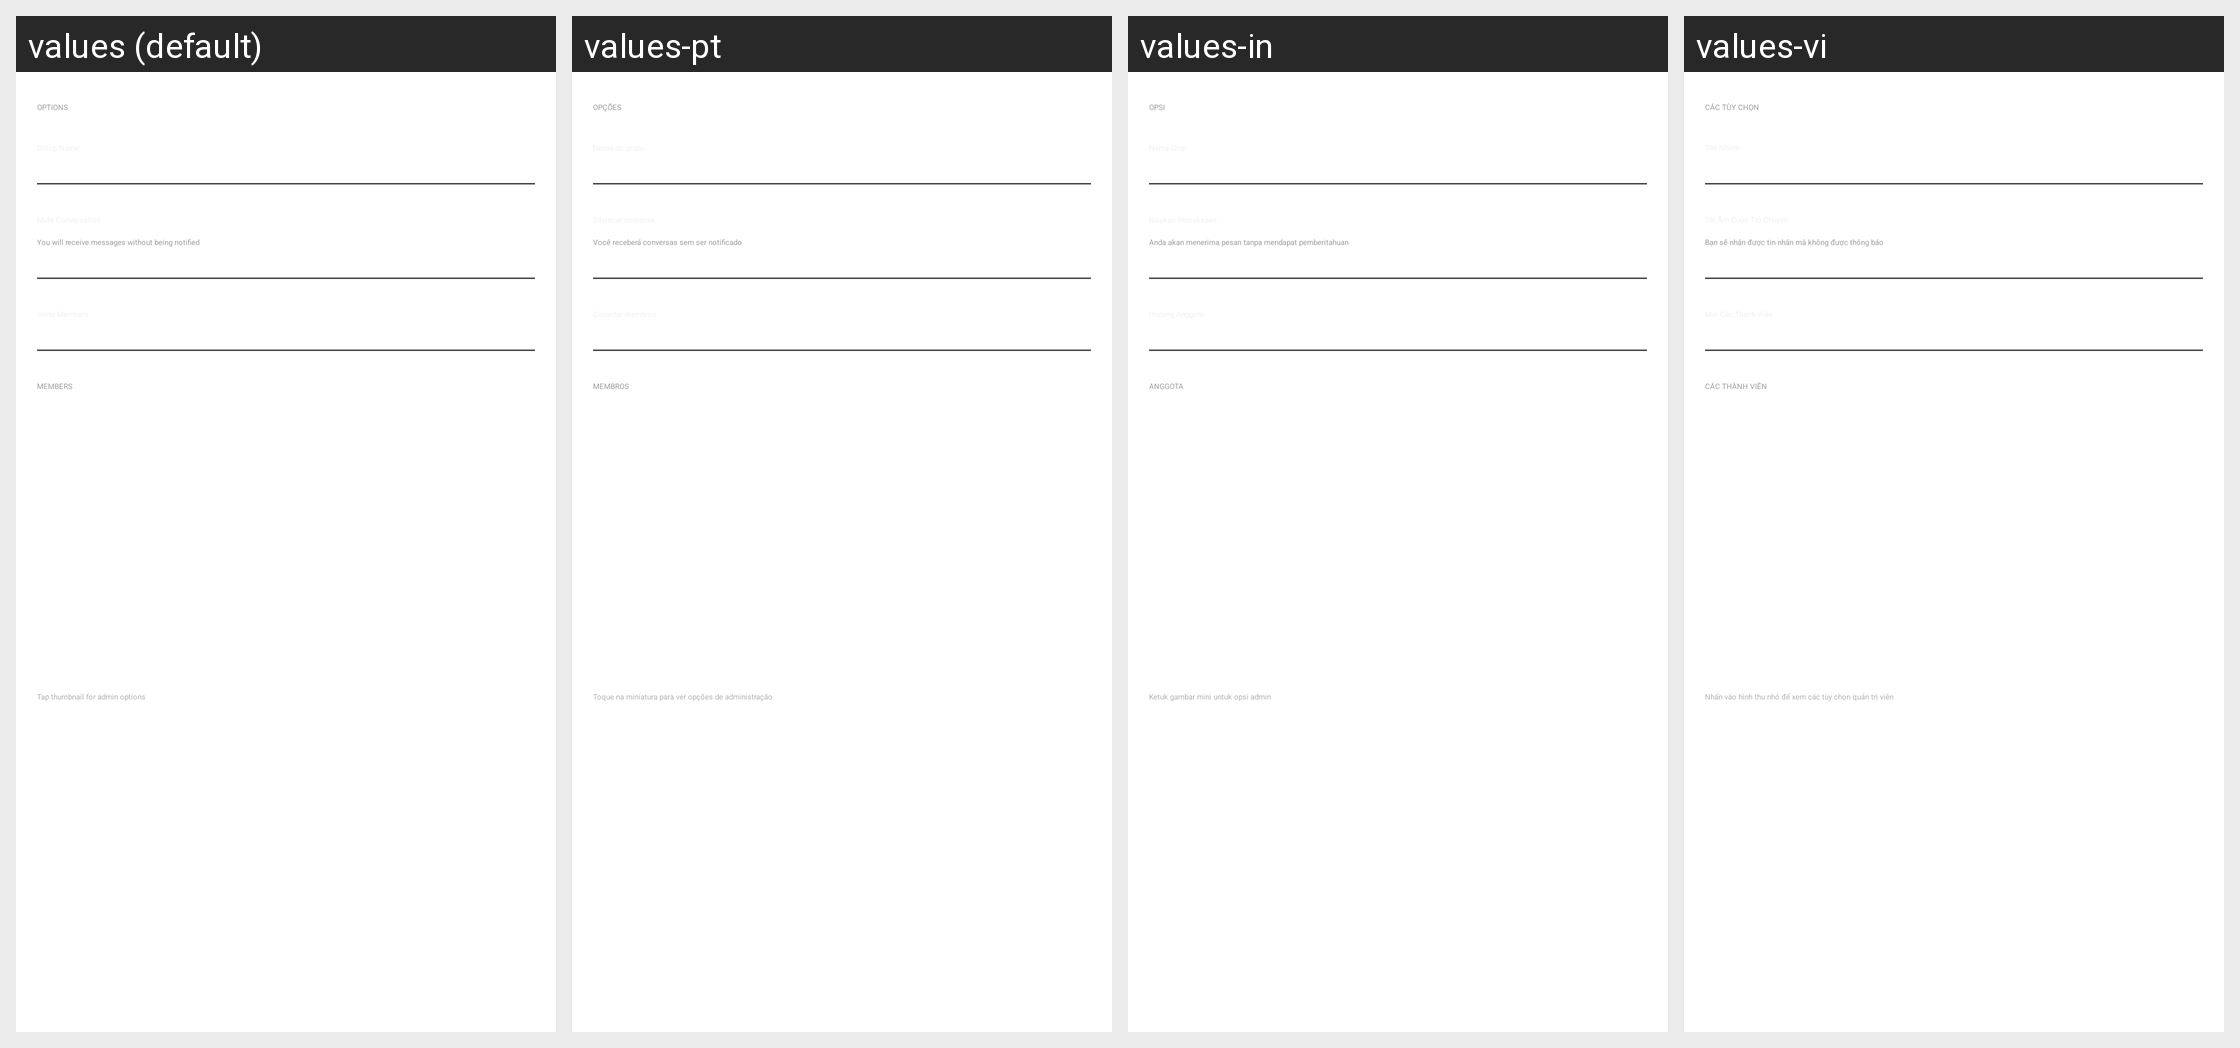

This grid shows one Android layout under several languages. Give, for every string resource on the screen, its name, the default text and each shown locale's text.
Android screen res/layout/view_chat_details_group_title_item.xml rendered under 4 locales, left to right: values (default), values-pt, values-in, values-vi. Device: Nexus 5 (rendered at 1080×1920; each locale shown at half size, 540×960, under a caption strip naming it); theme Theme.AppTheme.
Other locales in the repository, not shown: values-ar, values-bg, values-bn, values-bn-rIN, values-de, values-es, values-fil, values-fr, values-hi, values-hi-rIN, values-it, values-ja, values-ko, values-ms, values-ms-rMY, values-ru, values-ru-rRU, values-sw, values-te, values-te-rIN, values-zh-rCN, values-zh-rTW.
Strings drawn on this screen, with the default value and each locale's value (text and hints the layout hard-codes, and strings that could not be matched under every locale, appear in the picture but are not listed):

chat_group_details_options
  values: OPTIONS
  values-pt: OPÇÕES
  values-in: OPSI
  values-vi: CÁC TÙY CHỌN

chat_group_details_mute_conversation_description
  values: You will receive messages without being notified
  values-pt: Você receberá conversas sem ser notificado
  values-in: Anda akan menerima pesan tanpa mendapat pemberitahuan
  values-vi: Bạn sẽ nhận được tin nhắn mà không được thông báo

chat_group_details_members
  values: MEMBERS
  values-pt: MEMBROS
  values-in: ANGGOTA
  values-vi: CÁC THÀNH VIÊN

chat_group_details_members_description
  values: Tap thumbnail for admin options
  values-pt: Toque na miniatura para ver opções de administração
  values-in: Ketuk gambar mini untuk opsi admin
  values-vi: Nhấn vào hình thu nhỏ để xem các tùy chọn quản trị viên
